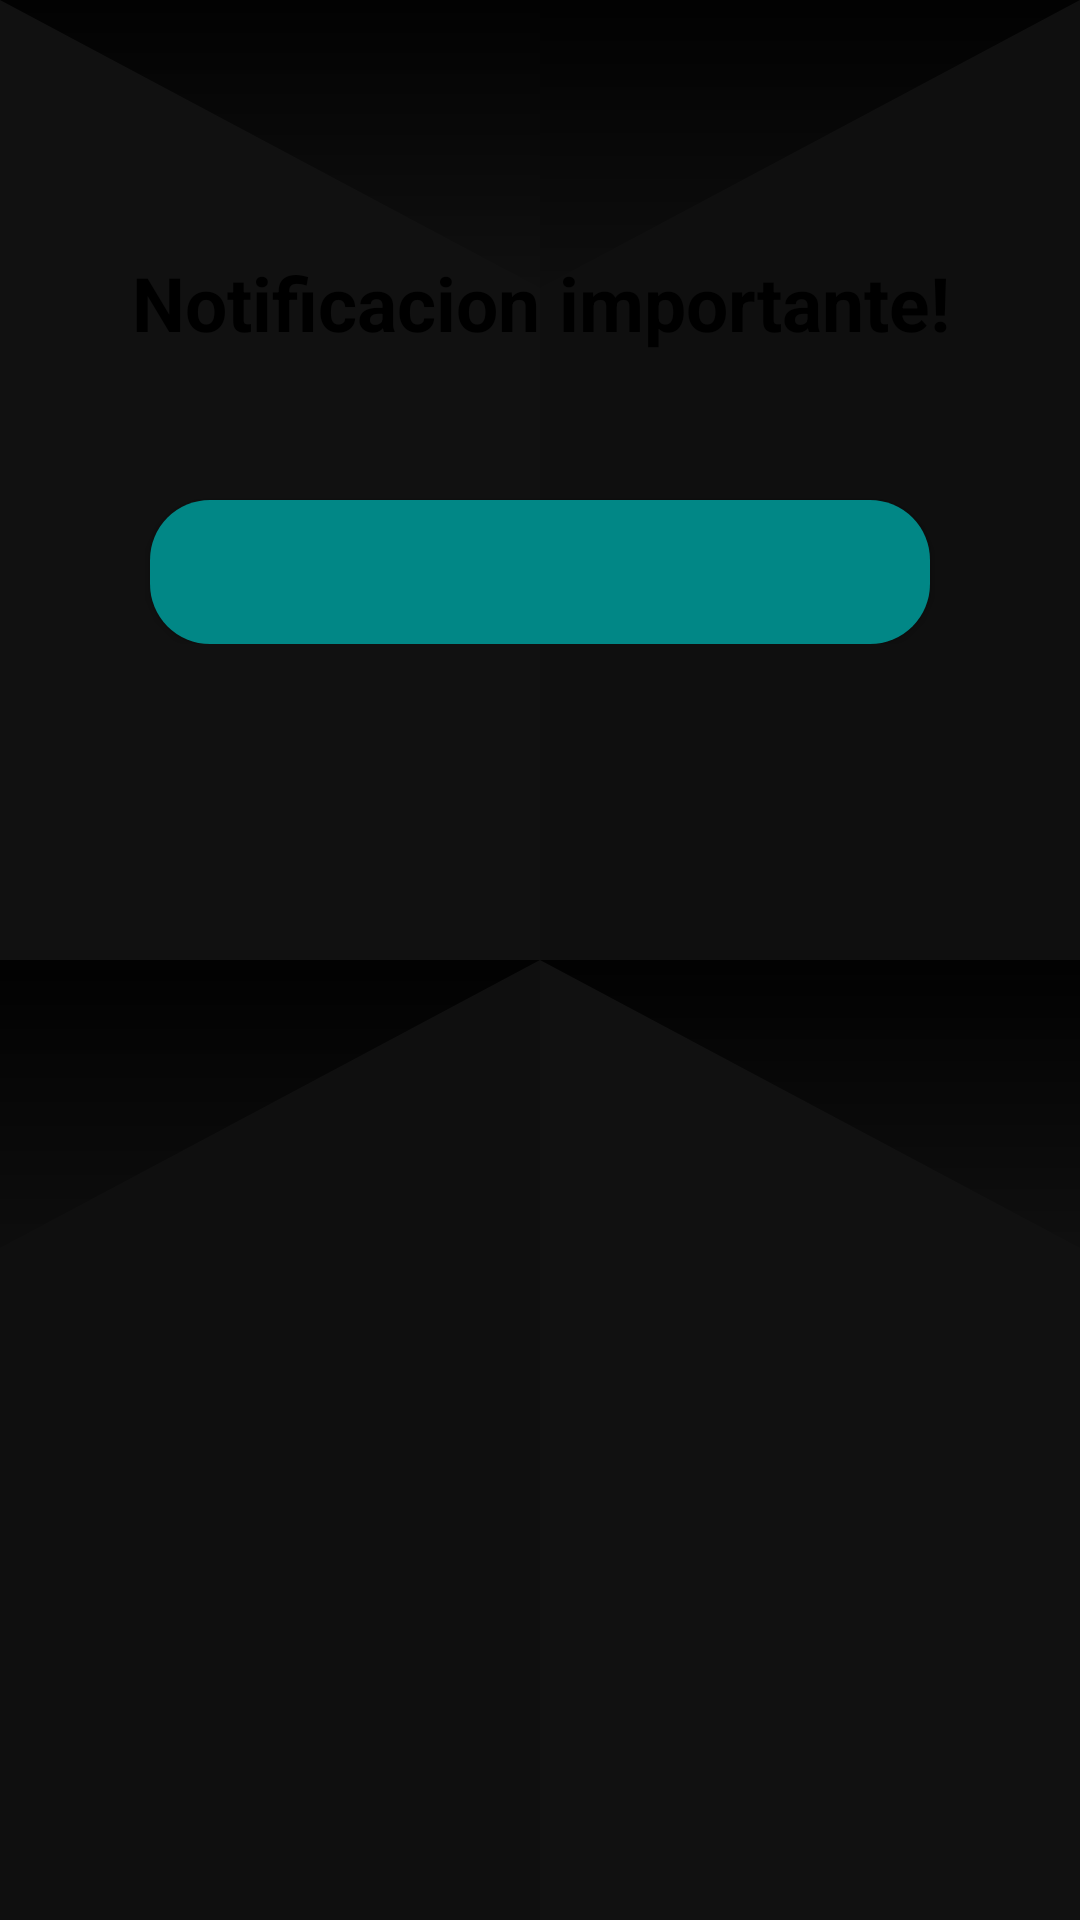

This screen was rendered from an Android layout file. Write that file and the resources it references.
<!-- AndroidManifest.xml: application theme Theme.MiInventario -->
<!-- res/layout/activity_info_screen.xml -->
<?xml version="1.0" encoding="utf-8"?>
<androidx.constraintlayout.widget.ConstraintLayout xmlns:android="http://schemas.android.com/apk/res/android"
    xmlns:app="http://schemas.android.com/apk/res-auto"
    xmlns:tools="http://schemas.android.com/tools"
    android:layout_width="match_parent"
    android:layout_height="match_parent"
    android:background="@drawable/ic_protruding_squares"
    tools:context=".InfoScreen">

    <androidx.constraintlayout.widget.ConstraintLayout
        android:layout_width="match_parent"
        android:layout_height="wrap_content"
        app:layout_constraintBottom_toBottomOf="parent"
        app:layout_constraintEnd_toEndOf="parent"
        android:background="@drawable/bg_form"
        app:layout_constraintStart_toStartOf="parent"
        app:layout_constraintVertical_bias="0.1"
        android:layout_margin="20dp"
        android:padding="10dp"
        app:layout_constraintTop_toTopOf="parent">

        <TextView
            android:id="@+id/textView24"
            android:layout_width="match_parent"
            android:layout_height="0dp"
            android:layout_margin="10dp"
            android:gravity="center"
            android:text="Notificacion importante!"
            android:textColor="@color/black"
            android:textSize="25sp"
            android:textStyle="bold"
            app:layout_constraintEnd_toEndOf="parent"
            app:layout_constraintStart_toStartOf="parent"
            app:layout_constraintTop_toTopOf="parent" />

        <TextView
            android:id="@+id/msgInfo"
            android:layout_width="match_parent"
            android:layout_height="0dp"
            android:layout_margin="10dp"
            android:text=""
            android:textColor="@color/black"
            app:layout_constraintTop_toBottomOf="@+id/textView24"
            tools:layout_editor_absoluteX="20dp"
            tools:text="Lorem ipsum dolor sit amet consectetur adipisicing elit. Maxime mollitia,
molestiae quas vel sint commodi repudiandae consequuntur voluptatum laborum
numquam blanditiis harum quisquam eius sed odit fugiat iusto fuga praesentium
optio, eaque rerum! Provident similique accusantium nemo autem. Veritatis
obcaecati tenetur iure eius earum ut molestias architecto voluptate aliquam
nihil, eveniet aliquid culpa officia aut! Impedit sit sunt quaerat, odit,
tenetur error, harum nesciunt ipsum debitis quas aliquid. Reprehenderit,
quia. Quo neque error repudiandae fuga? Ipsa laudantium molestias eos
sapiente officiis modi at sunt excepturi expedita sint? Sed quibusdam
recusandae alias error harum maxime adipisci amet laborum. Perspiciatis
minima nesciunt dolorem! Officiis iure rerum voluptates a cumque velit
quibusdam sed amet tempora. Sit laborum ab, eius fugit doloribus tenetur
fugiat, temporibus enim commodi iusto libero magni deleniti quod quam
consequuntur! Commodi minima excepturi repudiandae velit hic maxime
doloremque. Quaerat provident commodi consectetur veniam similique ad
earum omnis ipsum saepe, voluptas, hic voluptates pariatur est explicabo
fugiat, dolorum eligendi quam cupiditate excepturi mollitia maiores labore
suscipit quas? Nulla, placeat. Voluptatem quaerat non architecto ab laudantium
modi minima sunt esse temporibus sint culpa, recusandae aliquam numquam
totam ratione voluptas quod exercitationem fuga. Possimus quis earum veniam
quasi aliquam eligendi, placeat qui corporis!" />

        <Button
            android:id="@+id/btnAction"
            android:layout_width="match_parent"
            android:layout_height="0dp"
            android:layout_margin="20dp"
            android:layout_marginTop="28dp"
            android:background="@drawable/bg_button"
            tools:text="Descargar"
            android:textStyle="bold"
            android:text=""
            app:layout_constraintEnd_toEndOf="parent"
            app:layout_constraintStart_toStartOf="parent"
            app:layout_constraintTop_toBottomOf="@+id/msgInfo" />

    </androidx.constraintlayout.widget.ConstraintLayout>



</androidx.constraintlayout.widget.ConstraintLayout>
<!-- resources referenced by this layout -->
<resources>
  <!-- drawable bg_button (drawable) -->
  <?xml version="1.0" encoding="utf-8"?>
  <shape xmlns:android="http://schemas.android.com/apk/res/android">
      <solid android:color="@color/teal_700" />
      <corners android:radius="20dp"/>
  </shape>
  <!-- drawable ic_protruding_squares (drawable) -->
  <vector xmlns:android="http://schemas.android.com/apk/res/android"
      xmlns:aapt="http://schemas.android.com/aapt"
      android:width="25dp"
      android:height="25dp"
      android:viewportWidth="200"
      android:viewportHeight="200">
    <path
        android:pathData="M0,0h200v200h-200z"
        android:fillColor="#111111"/>
    <path
        android:pathData="M100,0h100v100h-100z"
        android:fillColor="#0f0f0f"/>
    <path
        android:pathData="M0,100h100v100h-100z"
        android:fillColor="#0f0f0f"/>
    <path
        android:pathData="M100,30l-100,-30l200,0z">
      <aapt:attr name="android:fillColor">
        <gradient 
            android:startX="100"
            android:startY="33"
            android:endX="100"
            android:endY="-3"
            android:type="linear">
          <item android:offset="0" android:color="#00000000"/>
          <item android:offset="1" android:color="#FF000000"/>
        </gradient>
      </aapt:attr>
    </path>
    <path
        android:pathData="M100,100l-100,30l0,-30l200,0l0,30z">
      <aapt:attr name="android:fillColor">
        <gradient 
            android:startX="100"
            android:startY="135"
            android:endX="100"
            android:endY="97"
            android:type="linear">
          <item android:offset="0" android:color="#00000000"/>
          <item android:offset="1" android:color="#FF000000"/>
        </gradient>
      </aapt:attr>
    </path>
  </vector>
  <style name="Theme.MiInventario" parent="Theme.AppCompat.NoActionBar">
          
          <item name="colorPrimary">#0c6bfa</item>
          <item name="colorPrimaryVariant">#1C1C1C</item>
          <item name="colorOnPrimary">#FFFFFF</item>
          
          <item name="colorSecondary">@color/teal_200</item>
          <item name="colorSecondaryVariant">@color/teal_700</item>
          <item name="colorOnSecondary">@color/black</item>
          
          <item name="android:statusBarColor">@android:color/transparent</item>
          <item name="android:navigationBarColor">@android:color/transparent</item>
          
      </style>
  <!-- not gathered from this repository: default colours our renderer supplied (Android Studio template values) -->
  <color name="teal_200">#FF03DAC5</color>
  <color name="teal_700">#FF018786</color>
  <color name="black">#FF000000</color>
</resources>
